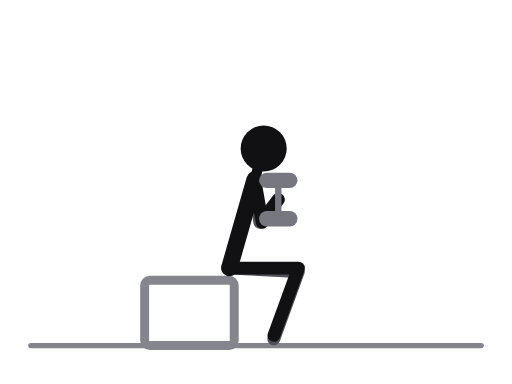
t = 0.00 s
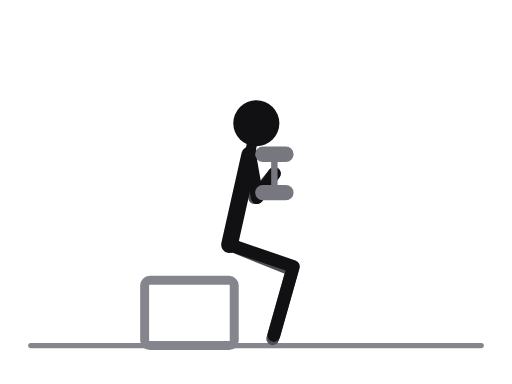
t = 0.31 s
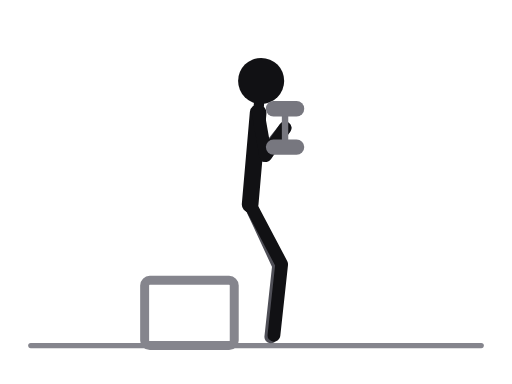
t = 0.69 s
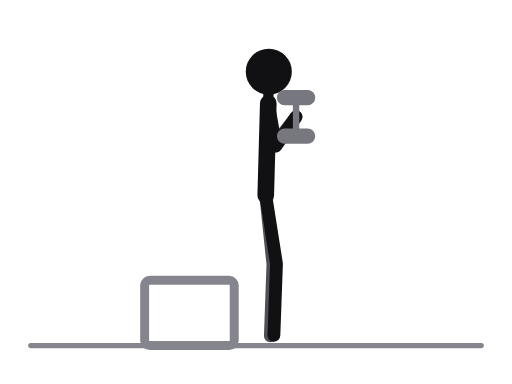
t = 1.00 s
t = 1.31 s: frame unchanged from t = 0.69 s, image omitted
t = 1.69 s: frame unchanged from t = 0.31 s, image omitted

The animated SVG that drew these frames (rendered in a browser with its animation timeline set to each time). Animation: 26 SMIL elements (animate=26); one cycle of 2.00 s, repeats indefinitely.

<svg xmlns="http://www.w3.org/2000/svg" viewBox="0 0 400 300" role="img" aria-label="Box squat, dumbbell held at chest"><title>Box squat, dumbbell held at chest</title><style>.ill-s-near{stroke:var(--ill-near,#111114)}.ill-f-near{fill:var(--ill-near,#111114)}.ill-s-far{stroke:var(--ill-far,#4F4F57)}.ill-f-far{fill:var(--ill-far,#4F4F57)}.ill-s-prop{stroke:var(--ill-prop,#85858D)}.ill-f-prop{fill:var(--ill-prop,#85858D)}.ill-s-floor{stroke:var(--ill-floor,#85858D)}.ill-f-floor{fill:var(--ill-floor,#85858D)}.ill-s-iron{stroke:var(--ill-iron,#77777F)}.ill-f-iron{fill:var(--ill-iron,#77777F)}.ill-s-ironin{stroke:var(--ill-ironin,#E6E6EA)}.ill-f-ironin{fill:var(--ill-ironin,#E6E6EA)}.ill-s-arrow{stroke:var(--ill-arrow,#008F45)}.ill-f-arrow{fill:var(--ill-arrow,#008F45)}@media (prefers-color-scheme:dark){svg{--ill-near:#F5F5F7;--ill-far:#BEBEC5;--ill-prop:#8E8E96;--ill-floor:#8E8E96;--ill-iron:#9E9EA6;--ill-ironin:#2A2A30;--ill-arrow:#3DFF8F;}}</style><g stroke-linecap="round" stroke-linejoin="round"><line class="ill-s-floor" x1="24" y1="270" x2="376" y2="270" stroke-width="4"/><rect class="ill-s-prop" x="113" y="219" width="70" height="51" rx="4" fill="none" stroke-width="7"/><polyline class="ill-s-far" points="179.2,209.4 233.1,212.2 213.9,264.8" fill="none" stroke-width="10"><animate attributeName="points" values="179.2,209.4 233.1,212.2 213.9,264.8;177.9,197.5 230.1,211.4 213.4,264.8;183.6,171.9 222.8,209.1 212.1,264.1;199.3,155.7 215.9,207.1 211.4,262.9;207.6,152.7 213.2,206.4 211.2,262.4;199.3,155.7 215.9,207.1 211.4,262.9;183.6,171.9 222.8,209.1 212.1,264.1;177.9,197.5 230.1,211.4 213.4,264.8;179.2,209.4 233.1,212.2 213.9,264.8" keyTimes="0;0.125;0.25;0.375;0.5;0.625;0.75;0.875;1" dur="2.0s" repeatCount="indefinite"/></polyline><polyline class="ill-s-far" points="199,140.2 202.9,173.7 217.4,155.9" fill="none" stroke-width="10"><animate attributeName="points" values="199,140.2 202.9,173.7 217.4,155.9;195.2,127.6 199.1,161.1 214.2,142.6;194.6,100.7 198.5,134.2 214.8,114;204,83.9 207.9,117.4 225.3,95.3;209.6,80.7 213.5,114.2 231.3,91.3;204,83.9 207.9,117.4 225.3,95.3;194.6,100.7 198.5,134.2 214.8,114;195.2,127.6 199.1,161.1 214.2,142.6;199,140.2 202.9,173.7 217.4,155.9" keyTimes="0;0.125;0.25;0.375;0.5;0.625;0.75;0.875;1" dur="2.0s" repeatCount="indefinite"/></polyline><line class="ill-s-near" x1="199" y1="140.2" x2="179.2" y2="209.4" stroke-width="13"><animate attributeName="x1" values="199;195.2;194.6;204;209.6;204;194.6;195.2;199" keyTimes="0;0.125;0.25;0.375;0.5;0.625;0.75;0.875;1" dur="2.0s" repeatCount="indefinite"/><animate attributeName="y1" values="140.2;127.6;100.7;83.9;80.7;83.9;100.7;127.6;140.2" keyTimes="0;0.125;0.25;0.375;0.5;0.625;0.75;0.875;1" dur="2.0s" repeatCount="indefinite"/><animate attributeName="x2" values="179.2;177.9;183.6;199.3;207.6;199.3;183.6;177.9;179.2" keyTimes="0;0.125;0.25;0.375;0.5;0.625;0.75;0.875;1" dur="2.0s" repeatCount="indefinite"/><animate attributeName="y2" values="209.4;197.5;171.9;155.7;152.7;155.7;171.9;197.5;209.4" keyTimes="0;0.125;0.25;0.375;0.5;0.625;0.75;0.875;1" dur="2.0s" repeatCount="indefinite"/></line><line class="ill-s-near" x1="199" y1="140.2" x2="206" y2="116" stroke-width="8"><animate attributeName="x1" values="199;195.2;194.6;204;209.6;204;194.6;195.2;199" keyTimes="0;0.125;0.25;0.375;0.5;0.625;0.75;0.875;1" dur="2.0s" repeatCount="indefinite"/><animate attributeName="y1" values="140.2;127.6;100.7;83.9;80.7;83.9;100.7;127.6;140.2" keyTimes="0;0.125;0.25;0.375;0.5;0.625;0.75;0.875;1" dur="2.0s" repeatCount="indefinite"/><animate attributeName="x2" values="206;201;198;206;210;206;198;201;206" keyTimes="0;0.125;0.25;0.375;0.5;0.625;0.75;0.875;1" dur="2.0s" repeatCount="indefinite"/><animate attributeName="y2" values="116;103;76;59;56;59;76;103;116" keyTimes="0;0.125;0.25;0.375;0.5;0.625;0.75;0.875;1" dur="2.0s" repeatCount="indefinite"/></line><polyline class="ill-s-near" points="179.2,209.4 233.2,209.4 214,262" fill="none" stroke-width="10"><animate attributeName="points" values="179.2,209.4 233.2,209.4 214,262;177.9,197.5 230.7,208.6 214,262;183.6,171.9 224.7,207 214,262;199.3,155.7 218.5,206.2 214,262;207.6,152.7 216,206 214,262;199.3,155.7 218.5,206.2 214,262;183.6,171.9 224.7,207 214,262;177.9,197.5 230.7,208.6 214,262;179.2,209.4 233.2,209.4 214,262" keyTimes="0;0.125;0.25;0.375;0.5;0.625;0.75;0.875;1" dur="2.0s" repeatCount="indefinite"/></polyline><polyline class="ill-s-near" points="199,140.2 204.9,173.7 217.4,155.9" fill="none" stroke-width="10"><animate attributeName="points" values="199,140.2 204.9,173.7 217.4,155.9;195.2,127.6 201.1,161.1 214.2,142.6;194.6,100.7 200.5,134.2 214.8,114;204,83.9 209.9,117.4 225.3,95.3;209.6,80.7 215.5,114.2 231.3,91.3;204,83.9 209.9,117.4 225.3,95.3;194.6,100.7 200.5,134.2 214.8,114;195.2,127.6 201.1,161.1 214.2,142.6;199,140.2 204.9,173.7 217.4,155.9" keyTimes="0;0.125;0.25;0.375;0.5;0.625;0.75;0.875;1" dur="2.0s" repeatCount="indefinite"/></polyline><circle class="ill-f-near" cx="206" cy="116" r="18"><animate attributeName="cx" values="206;201;198;206;210;206;198;201;206" keyTimes="0;0.125;0.25;0.375;0.5;0.625;0.75;0.875;1" dur="2.0s" repeatCount="indefinite"/><animate attributeName="cy" values="116;103;76;59;56;59;76;103;116" keyTimes="0;0.125;0.25;0.375;0.5;0.625;0.75;0.875;1" dur="2.0s" repeatCount="indefinite"/></circle><line class="ill-s-iron" x1="217.4" y1="140.9" x2="217.4" y2="170.9" stroke-width="5"><animate attributeName="x1" values="217.4;214.2;214.8;225.3;231.3;225.3;214.8;214.2;217.4" keyTimes="0;0.125;0.25;0.375;0.5;0.625;0.75;0.875;1" dur="2.0s" repeatCount="indefinite"/><animate attributeName="y1" values="140.9;127.6;99;80.3;76.3;80.3;99;127.6;140.9" keyTimes="0;0.125;0.25;0.375;0.5;0.625;0.75;0.875;1" dur="2.0s" repeatCount="indefinite"/><animate attributeName="x2" values="217.4;214.2;214.8;225.3;231.3;225.3;214.8;214.2;217.4" keyTimes="0;0.125;0.25;0.375;0.5;0.625;0.75;0.875;1" dur="2.0s" repeatCount="indefinite"/><animate attributeName="y2" values="170.9;157.6;129;110.3;106.3;110.3;129;157.6;170.9" keyTimes="0;0.125;0.25;0.375;0.5;0.625;0.75;0.875;1" dur="2.0s" repeatCount="indefinite"/></line><line class="ill-s-iron" x1="208.4" y1="140.9" x2="226.4" y2="140.9" stroke-width="12"><animate attributeName="x1" values="208.4;205.2;205.8;216.3;222.3;216.3;205.8;205.2;208.4" keyTimes="0;0.125;0.25;0.375;0.5;0.625;0.75;0.875;1" dur="2.0s" repeatCount="indefinite"/><animate attributeName="y1" values="140.9;127.6;99;80.3;76.3;80.3;99;127.6;140.9" keyTimes="0;0.125;0.25;0.375;0.5;0.625;0.75;0.875;1" dur="2.0s" repeatCount="indefinite"/><animate attributeName="x2" values="226.4;223.2;223.8;234.3;240.3;234.3;223.8;223.2;226.4" keyTimes="0;0.125;0.25;0.375;0.5;0.625;0.75;0.875;1" dur="2.0s" repeatCount="indefinite"/><animate attributeName="y2" values="140.9;127.6;99;80.3;76.3;80.3;99;127.6;140.9" keyTimes="0;0.125;0.25;0.375;0.5;0.625;0.75;0.875;1" dur="2.0s" repeatCount="indefinite"/></line><line class="ill-s-iron" x1="208.4" y1="170.9" x2="226.4" y2="170.9" stroke-width="12"><animate attributeName="x1" values="208.4;205.2;205.8;216.3;222.3;216.3;205.8;205.2;208.4" keyTimes="0;0.125;0.25;0.375;0.5;0.625;0.75;0.875;1" dur="2.0s" repeatCount="indefinite"/><animate attributeName="y1" values="170.9;157.6;129;110.3;106.3;110.3;129;157.6;170.9" keyTimes="0;0.125;0.25;0.375;0.5;0.625;0.75;0.875;1" dur="2.0s" repeatCount="indefinite"/><animate attributeName="x2" values="226.4;223.2;223.8;234.3;240.3;234.3;223.8;223.2;226.4" keyTimes="0;0.125;0.25;0.375;0.5;0.625;0.75;0.875;1" dur="2.0s" repeatCount="indefinite"/><animate attributeName="y2" values="170.9;157.6;129;110.3;106.3;110.3;129;157.6;170.9" keyTimes="0;0.125;0.25;0.375;0.5;0.625;0.75;0.875;1" dur="2.0s" repeatCount="indefinite"/></line></g></svg>
